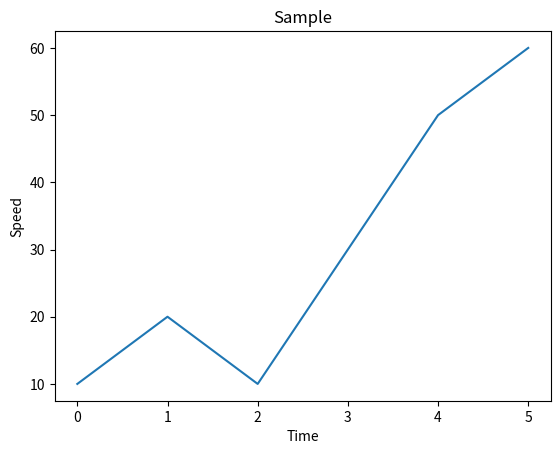

The script that saved this image:
import matplotlib.pyplot as plt

x = [0,1,2,3,4,5] # defining x axis values
y = [10,20,10,30,50,60] # defining y axis values

plt.plot(x,y) # plotting the line graph

plt.title('Sample') # title of graph
plt.xlabel('Time') # assigning x axis name
plt.ylabel('Speed') # asssigining y axis name

plt.show() # displaying the graph
